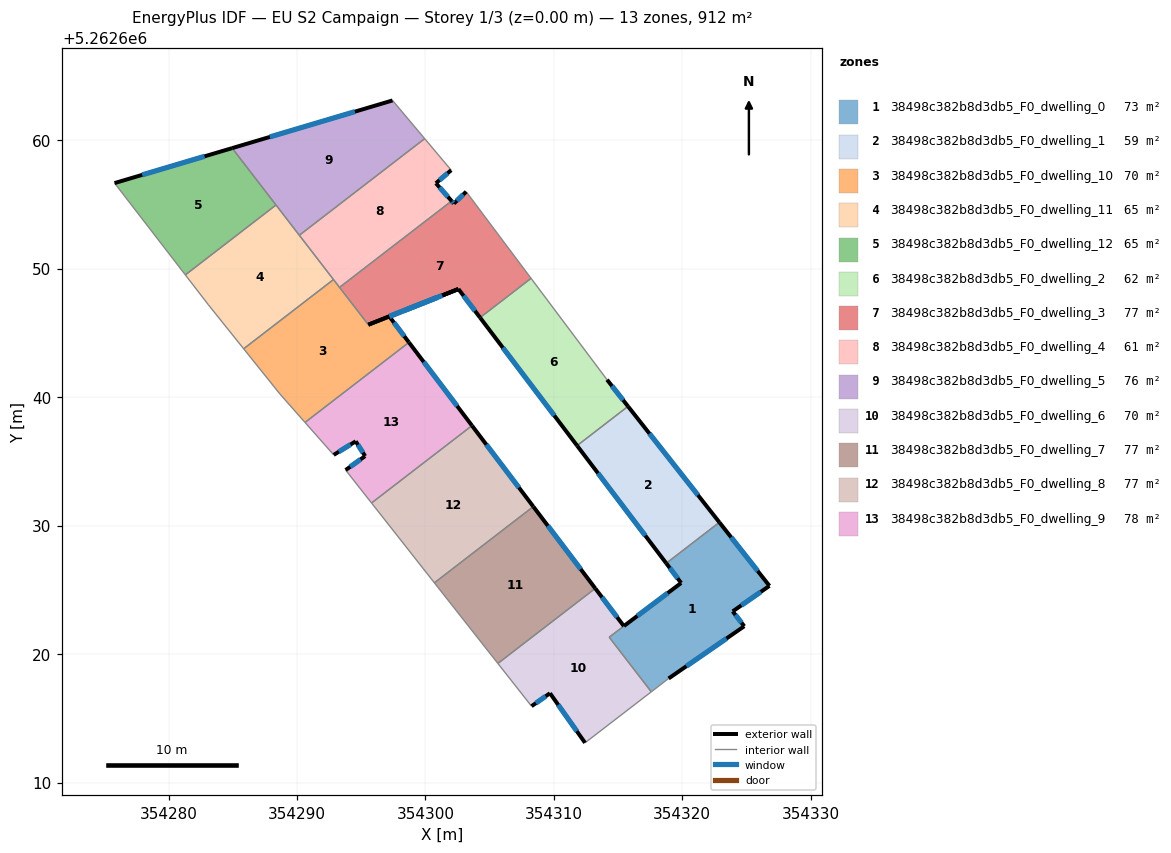
=== STOREY PLAN SPEC (per zone: floor XY polygon, exterior-wall plan segments, windows/doors) ===
zone 1: 38498c382b8d3db5_F0_dwelling_0  (73.3 m²)
  floor: (354322.89, 5262630.26) (354326.79, 5262625.31) (354323.93, 5262623.33) (354324.83, 5262622.17) (354318.94, 5262618.10) (354317.59, 5262617.06) (354314.31, 5262621.32) (354315.46, 5262622.18) (354319.91, 5262625.54) (354318.76, 5262627.07)
  exterior wall: (354319.91, 5262625.54) – (354315.46, 5262622.18)  [5.6 m]
    window: (354318.87, 5262624.75) – (354316.50, 5262622.97)  [4.7 m²]
  exterior wall: (354318.76, 5262627.07) – (354319.91, 5262625.54)  [1.9 m]
    window: (354319.03, 5262626.71) – (354319.64, 5262625.90)  [1.6 m²]
  exterior wall: (354326.79, 5262625.31) – (354322.89, 5262630.26)  [6.3 m]
    window: (354325.87, 5262626.47) – (354323.81, 5262629.10)  [5.3 m²]
  exterior wall: (354323.93, 5262623.33) – (354326.79, 5262625.31)  [3.5 m]
    window: (354324.60, 5262623.79) – (354326.12, 5262624.85)  [2.9 m²]
  exterior wall: (354324.83, 5262622.17) – (354323.93, 5262623.33)  [1.5 m]
    window: (354324.62, 5262622.44) – (354324.14, 5262623.05)  [1.2 m²]
  exterior wall: (354318.94, 5262618.10) – (354324.83, 5262622.17)  [7.2 m]
    window: (354320.32, 5262619.06) – (354323.44, 5262621.21)  [6.0 m²]
  interior walls: 4
zone 2: 38498c382b8d3db5_F0_dwelling_1  (58.8 m²)
  floor: (354315.78, 5262639.29) (354322.89, 5262630.26) (354318.76, 5262627.07) (354311.81, 5262636.23)
  exterior wall: (354322.89, 5262630.26) – (354315.78, 5262639.29)  [11.5 m]
    window: (354321.22, 5262632.38) – (354317.45, 5262637.17)  [9.7 m²]
  exterior wall: (354311.81, 5262636.23) – (354318.76, 5262627.07)  [11.5 m]
    window: (354313.44, 5262634.08) – (354317.12, 5262629.22)  [9.7 m²]
  interior walls: 2
zone 3: 38498c382b8d3db5_F0_dwelling_10  (69.8 m²)
  floor: (354299.66, 5262647.27) (354297.19, 5262646.29) (354298.72, 5262644.27) (354290.63, 5262638.04) (354288.68, 5262640.24) (354285.85, 5262643.77) (354292.84, 5262649.16) (354295.56, 5262645.64)
  exterior wall: (354302.58, 5262648.42) – (354295.56, 5262645.65)  [7.5 m]
    window: (354300.93, 5262647.77) – (354297.21, 5262646.30)  [6.4 m²]
  exterior wall: (354297.19, 5262646.29) – (354302.57, 5262648.42)  [5.8 m]
    window: (354298.46, 5262646.79) – (354301.31, 5262647.92)  [4.9 m²]
  exterior wall: (354298.72, 5262644.27) – (354297.19, 5262646.29)  [2.5 m]
    window: (354298.36, 5262644.75) – (354297.55, 5262645.81)  [2.1 m²]
  interior walls: 6
zone 4: 38498c382b8d3db5_F0_dwelling_11  (65.1 m²)
  floor: (354288.37, 5262654.97) (354292.84, 5262649.16) (354285.85, 5262643.77) (354283.11, 5262647.19) (354281.31, 5262649.52)
  interior walls: 6
zone 5: 38498c382b8d3db5_F0_dwelling_12  (65.1 m²)
  floor: (354284.96, 5262659.39) (354288.37, 5262654.97) (354281.31, 5262649.52) (354275.80, 5262656.67)
  exterior wall: (354284.96, 5262659.39) – (354275.80, 5262656.67)  [9.6 m]
    window: (354282.81, 5262658.75) – (354277.95, 5262657.31)  [8.1 m²]
  interior walls: 3
zone 6: 38498c382b8d3db5_F0_dwelling_2  (62.3 m²)
  floor: (354308.23, 5262649.26) (354314.15, 5262641.36) (354315.78, 5262639.29) (354311.81, 5262636.23) (354304.26, 5262646.20)
  exterior wall: (354315.78, 5262639.29) – (354314.15, 5262641.36)  [2.6 m]
    window: (354315.39, 5262639.78) – (354314.53, 5262640.88)  [2.2 m²]
  exterior wall: (354304.26, 5262646.20) – (354311.81, 5262636.23)  [12.5 m]
    window: (354306.03, 5262643.86) – (354310.04, 5262638.57)  [10.6 m²]
  interior walls: 3
zone 7: 38498c382b8d3db5_F0_dwelling_3  (77.1 m²)
  floor: (354303.18, 5262656.00) (354308.23, 5262649.26) (354304.26, 5262646.20) (354302.58, 5262648.42) (354302.57, 5262648.43) (354295.56, 5262645.65) (354293.32, 5262648.55) (354302.04, 5262655.28) (354302.22, 5262655.08)
  exterior wall: (354295.56, 5262645.64) – (354302.57, 5262648.43)  [7.5 m]
    window: (354297.20, 5262646.30) – (354300.92, 5262647.77)  [6.4 m²]
  exterior wall: (354302.22, 5262655.08) – (354302.04, 5262655.28)  [0.3 m]
    window: (354302.18, 5262655.13) – (354302.08, 5262655.23)  [0.2 m²]
  exterior wall: (354303.18, 5262656.00) – (354302.22, 5262655.08)  [1.3 m]
    window: (354302.95, 5262655.79) – (354302.44, 5262655.30)  [1.1 m²]
  exterior wall: (354302.58, 5262648.42) – (354304.26, 5262646.20)  [2.8 m]
    window: (354302.97, 5262647.90) – (354303.86, 5262646.72)  [2.4 m²]
  exterior wall: (354302.57, 5262648.43) – (354302.58, 5262648.42)  [0.0 m]
  interior walls: 4
zone 8: 38498c382b8d3db5_F0_dwelling_4  (60.8 m²)
  floor: (354302.04, 5262655.28) (354293.32, 5262648.55) (354292.84, 5262649.16)
  floor: (354299.95, 5262660.13) (354302.01, 5262657.68) (354300.82, 5262656.66) (354302.04, 5262655.28) (354292.84, 5262649.16) (354290.19, 5262652.61)
  exterior wall: (354300.82, 5262656.66) – (354302.01, 5262657.68)  [1.6 m]
    window: (354301.10, 5262656.90) – (354301.73, 5262657.44)  [1.3 m²]
  exterior wall: (354302.04, 5262655.28) – (354300.82, 5262656.66)  [1.8 m]
    window: (354301.76, 5262655.60) – (354301.11, 5262656.34)  [1.6 m²]
  interior walls: 5
zone 9: 38498c382b8d3db5_F0_dwelling_5  (76.0 m²)
  floor: (354297.45, 5262663.11) (354299.95, 5262660.13) (354290.19, 5262652.61) (354284.96, 5262659.39)
  exterior wall: (354297.45, 5262663.11) – (354284.96, 5262659.39)  [13.0 m]
    window: (354294.51, 5262662.23) – (354287.89, 5262660.27)  [11.0 m²]
  interior walls: 4
zone 10: 38498c382b8d3db5_F0_dwelling_6  (70.5 m²)
  floor: (354315.45, 5262622.18) (354314.31, 5262621.32) (354317.59, 5262617.06) (354312.43, 5262613.09) (354309.70, 5262616.95) (354308.27, 5262615.94) (354305.65, 5262619.27) (354313.23, 5262625.12)
  exterior wall: (354315.45, 5262622.18) – (354313.23, 5262625.12)  [3.7 m]
    window: (354314.93, 5262622.87) – (354313.75, 5262624.43)  [3.1 m²]
  exterior wall: (354309.70, 5262616.95) – (354312.43, 5262613.09)  [4.7 m]
    window: (354310.34, 5262616.05) – (354311.79, 5262614.00)  [4.0 m²]
  exterior wall: (354308.27, 5262615.94) – (354309.70, 5262616.95)  [1.8 m]
    window: (354308.60, 5262616.18) – (354309.37, 5262616.72)  [1.5 m²]
  interior walls: 5
zone 11: 38498c382b8d3db5_F0_dwelling_7  (77.1 m²)
  floor: (354308.41, 5262631.48) (354313.22, 5262625.12) (354305.65, 5262619.27) (354300.70, 5262625.55) (354307.19, 5262630.55)
  exterior wall: (354313.22, 5262625.12) – (354308.41, 5262631.48)  [8.0 m]
    window: (354312.09, 5262626.61) – (354309.54, 5262629.99)  [6.7 m²]
  interior walls: 4
zone 12: 38498c382b8d3db5_F0_dwelling_8  (77.5 m²)
  floor: (354303.63, 5262637.79) (354308.40, 5262631.49) (354300.70, 5262625.55) (354295.81, 5262631.76)
  exterior wall: (354308.40, 5262631.49) – (354303.63, 5262637.79)  [7.9 m]
    window: (354307.28, 5262632.97) – (354304.75, 5262636.31)  [6.7 m²]
  interior walls: 4
zone 13: 38498c382b8d3db5_F0_dwelling_9  (78.4 m²)
  floor: (354298.72, 5262644.27) (354303.63, 5262637.79) (354295.81, 5262631.76) (354293.79, 5262634.33) (354295.31, 5262635.42) (354294.58, 5262636.57) (354292.86, 5262635.51) (354290.63, 5262638.04)
  exterior wall: (354303.63, 5262637.79) – (354298.72, 5262644.27)  [8.1 m]
    window: (354302.47, 5262639.31) – (354299.87, 5262642.75)  [6.9 m²]
  exterior wall: (354295.31, 5262635.42) – (354293.79, 5262634.33)  [1.9 m]
    window: (354294.95, 5262635.16) – (354294.15, 5262634.58)  [1.6 m²]
  exterior wall: (354294.58, 5262636.57) – (354295.31, 5262635.42)  [1.4 m]
    window: (354294.75, 5262636.30) – (354295.14, 5262635.69)  [1.2 m²]
  exterior wall: (354292.86, 5262635.51) – (354294.58, 5262636.57)  [2.0 m]
    window: (354293.26, 5262635.76) – (354294.17, 5262636.32)  [1.7 m²]
  interior walls: 4

=== DERIVED (storey summary) ===
Building: EU S2 Campaign
Storey: 1 of 3  (floor level z = 0.00 m)
Storey gross floor area: 911.7 m²
Zones on this storey: 13
  - 38498c382b8d3db5_F0_dwelling_0: floor 73.3 m²; exterior wall 25.9 m (77.7 m²); 6 window(s) 21.9 m²; WWR 28.1%
  - 38498c382b8d3db5_F0_dwelling_1: floor 58.8 m²; exterior wall 23.0 m (69.0 m²); 2 window(s) 19.4 m²; WWR 28.1%
  - 38498c382b8d3db5_F0_dwelling_10: floor 69.8 m²; exterior wall 15.9 m (47.6 m²); 3 window(s) 13.4 m²; WWR 28.1%
  - 38498c382b8d3db5_F0_dwelling_11: floor 65.1 m²
  - 38498c382b8d3db5_F0_dwelling_12: floor 65.1 m²; exterior wall 9.6 m (28.7 m²); 1 window(s) 8.1 m²; WWR 28.1%
  - 38498c382b8d3db5_F0_dwelling_2: floor 62.3 m²; exterior wall 15.1 m (45.4 m²); 2 window(s) 12.8 m²; WWR 28.1%
  - 38498c382b8d3db5_F0_dwelling_3: floor 77.1 m²; exterior wall 11.9 m (35.8 m²); 4 window(s) 10.1 m²; WWR 28.1%
  - 38498c382b8d3db5_F0_dwelling_4: floor 60.8 m²; exterior wall 3.4 m (10.2 m²); 2 window(s) 2.9 m²; WWR 28.1%
  - 38498c382b8d3db5_F0_dwelling_5: floor 76.0 m²; exterior wall 13.0 m (39.1 m²); 1 window(s) 11.0 m²; WWR 28.1%
  - 38498c382b8d3db5_F0_dwelling_6: floor 70.5 m²; exterior wall 10.2 m (30.5 m²); 3 window(s) 8.6 m²; WWR 28.1%
  - 38498c382b8d3db5_F0_dwelling_7: floor 77.1 m²; exterior wall 8.0 m (23.9 m²); 1 window(s) 6.7 m²; WWR 28.1%
  - 38498c382b8d3db5_F0_dwelling_8: floor 77.5 m²; exterior wall 7.9 m (23.7 m²); 1 window(s) 6.7 m²; WWR 28.1%
  - 38498c382b8d3db5_F0_dwelling_9: floor 78.4 m²; exterior wall 13.4 m (40.1 m²); 4 window(s) 11.3 m²; WWR 28.1%
Zone adjacency (shared interzone walls):
  - 38498c382b8d3db5_F0_dwelling_0 ↔ 38498c382b8d3db5_F0_dwelling_1
  - 38498c382b8d3db5_F0_dwelling_0 ↔ 38498c382b8d3db5_F0_dwelling_6
  - 38498c382b8d3db5_F0_dwelling_1 ↔ 38498c382b8d3db5_F0_dwelling_2
  - 38498c382b8d3db5_F0_dwelling_10 ↔ 38498c382b8d3db5_F0_dwelling_11
  - 38498c382b8d3db5_F0_dwelling_10 ↔ 38498c382b8d3db5_F0_dwelling_3
  - 38498c382b8d3db5_F0_dwelling_10 ↔ 38498c382b8d3db5_F0_dwelling_4
  - 38498c382b8d3db5_F0_dwelling_10 ↔ 38498c382b8d3db5_F0_dwelling_9
  - 38498c382b8d3db5_F0_dwelling_11 ↔ 38498c382b8d3db5_F0_dwelling_12
  - 38498c382b8d3db5_F0_dwelling_11 ↔ 38498c382b8d3db5_F0_dwelling_4
  - 38498c382b8d3db5_F0_dwelling_11 ↔ 38498c382b8d3db5_F0_dwelling_5
  - 38498c382b8d3db5_F0_dwelling_12 ↔ 38498c382b8d3db5_F0_dwelling_5
  - 38498c382b8d3db5_F0_dwelling_2 ↔ 38498c382b8d3db5_F0_dwelling_3
  - 38498c382b8d3db5_F0_dwelling_3 ↔ 38498c382b8d3db5_F0_dwelling_4
  - 38498c382b8d3db5_F0_dwelling_4 ↔ 38498c382b8d3db5_F0_dwelling_5
  - 38498c382b8d3db5_F0_dwelling_6 ↔ 38498c382b8d3db5_F0_dwelling_7
  - 38498c382b8d3db5_F0_dwelling_7 ↔ 38498c382b8d3db5_F0_dwelling_8
  - 38498c382b8d3db5_F0_dwelling_8 ↔ 38498c382b8d3db5_F0_dwelling_9